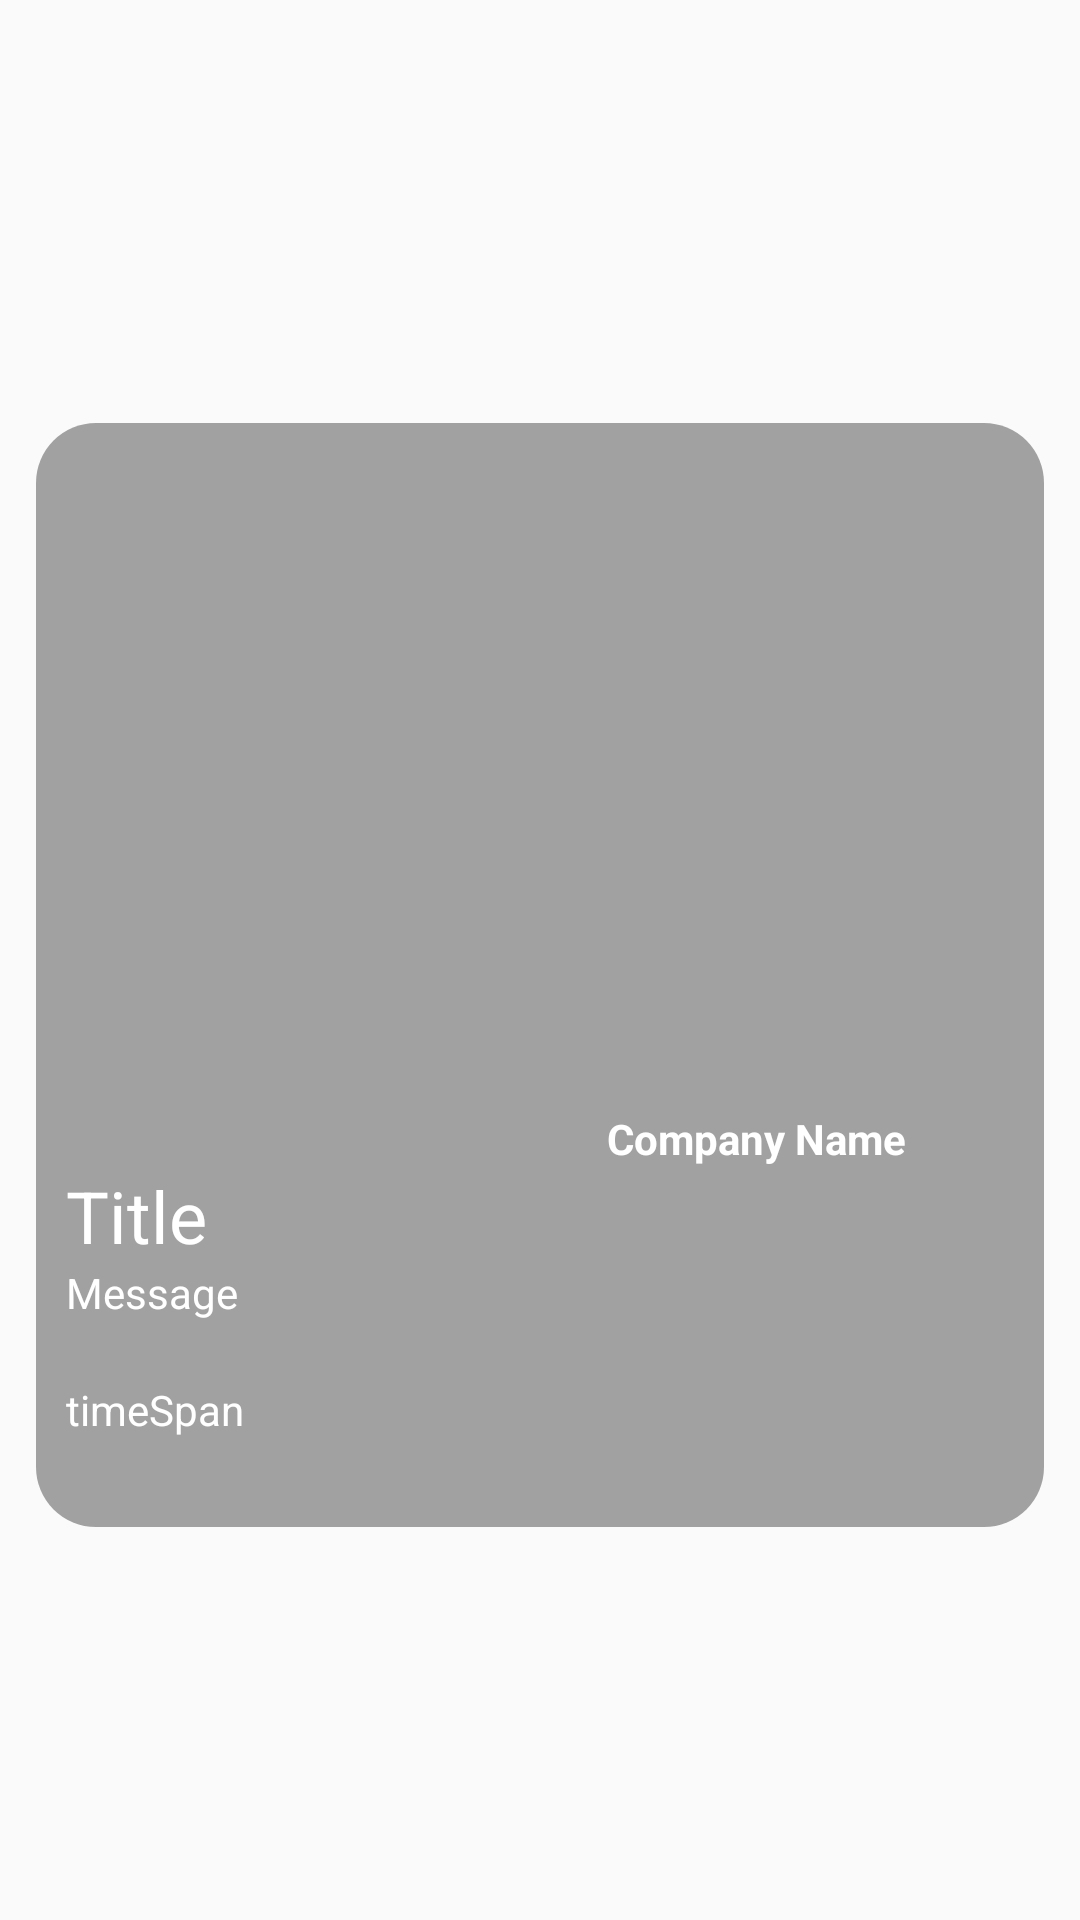

This screen was rendered from an Android layout file. Write that file and the resources it references.
<!-- AndroidManifest.xml: application theme Theme.BusPasspro -->
<!-- res/layout/updates_item.xml -->
<?xml version="1.0" encoding="utf-8"?>
<androidx.constraintlayout.widget.ConstraintLayout xmlns:android="http://schemas.android.com/apk/res/android"
    xmlns:app="http://schemas.android.com/apk/res-auto"
    xmlns:tools="http://schemas.android.com/tools"
    android:layout_width="match_parent"
    android:layout_height="wrap_content">

    <LinearLayout
        android:layout_width="336dp"
        android:layout_height="368dp"
        android:layout_marginTop="10dp"
        android:background="@drawable/rounded_box"
        android:orientation="vertical"
        app:layout_constraintBottom_toBottomOf="parent"
        app:layout_constraintEnd_toEndOf="parent"
        app:layout_constraintStart_toStartOf="parent"
        app:layout_constraintTop_toTopOf="parent">

        <ImageView
            android:id="@+id/logoImageHome"
            android:layout_width="222dp"
            android:layout_height="229dp"
            android:layout_gravity="end"
            android:layout_marginStart="20dp"
            app:srcCompat="@drawable/busback" />

        <TextView
            android:id="@+id/companyNameTxtUpdate"
            android:layout_width="290dp"
            android:layout_height="wrap_content"
            android:layout_marginEnd="20dp"
            android:gravity="right"
            android:text="Company Name"
            android:textColor="#FFFFFF"
            android:textStyle="bold" />

        <TextView
            android:id="@+id/titleHomeUpdateTxt"
            android:layout_width="match_parent"
            android:layout_height="wrap_content"
            android:layout_marginStart="10dp"
            android:text="Title"
            android:textColor="#FFFFFF"
            android:textSize="24sp" />

        <TextView
            android:id="@+id/messageTxtUpdate"
            android:layout_width="match_parent"
            android:layout_height="wrap_content"
            android:layout_marginStart="10dp"
            android:paddingBottom="20dp"
            android:text="Message"
            android:textColor="#FFFFFF" />

        <TextView
            android:id="@+id/timeTxtUpdate"
            android:layout_width="match_parent"
            android:layout_height="wrap_content"
            android:layout_marginStart="10dp"
            android:text="timeSpan"
            android:textColor="#FFFFFF" />
    </LinearLayout>
</androidx.constraintlayout.widget.ConstraintLayout>
<!-- resources referenced by this layout -->
<resources>
  <!-- drawable rounded_box (drawable) -->
  <?xml version="1.0" encoding="utf-8"?>
  <shape xmlns:android="http://schemas.android.com/apk/res/android"
      android:shape="rectangle">
      <solid android:color="#5B000000"/> 
      <corners android:radius="20dp"/> 
  </shape>
  <style name="Theme.BusPasspro" parent="Base.Theme.BusPasspro" />
  <style name="Base.Theme.BusPasspro" parent="Theme.AppCompat.Light.NoActionBar">
          
          
      </style>
</resources>
